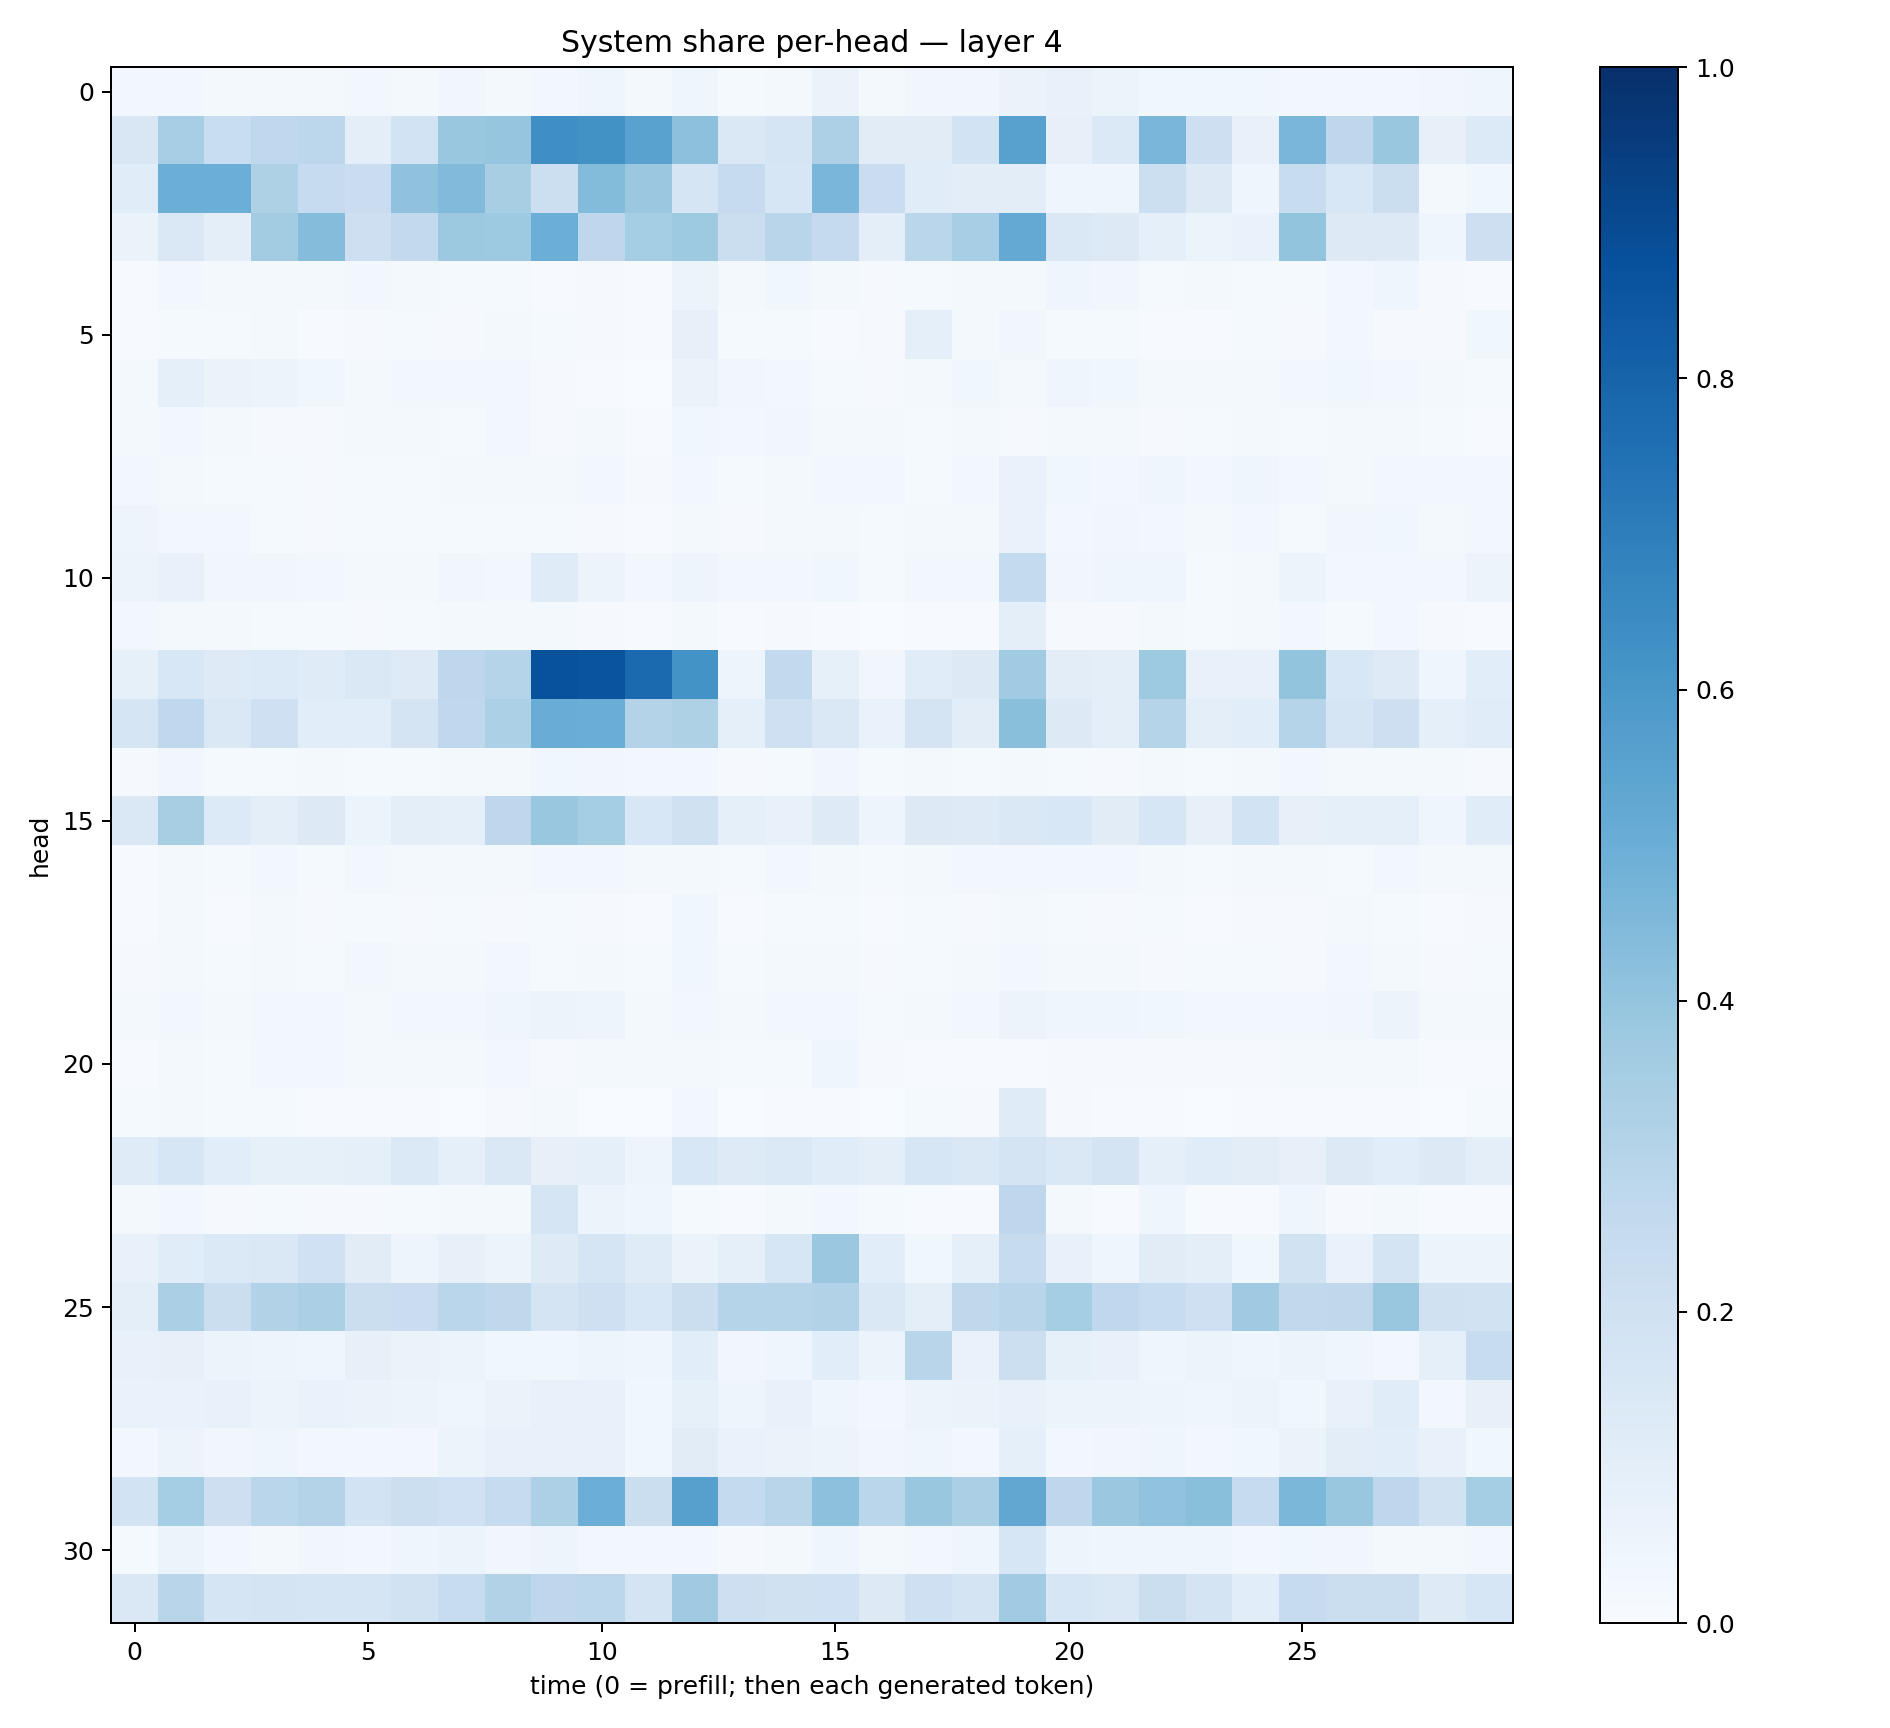

The data file committed next to this chart (first rows):
0.026927482, 0.028002175, 0.01669417, 0.016940111, 0.019403977, 0.026927175, 0.016848344, 0.032898363, 0.016099108, 0.026066884, 0.0435749, 0.022326283, 0.043858305, 0.014283, 0.019910974, 0.06525215, 0.020031918, 0.032324716, 0.03131999, 0.06468374, 0.07339948, 0.054315764, 0.037463907, 0.038713533
0.1517, 0.3456, 0.2328, 0.2695, 0.2796, 0.09643, 0.1838, 0.3889, 0.3983, 0.6328, 0.6245, 0.5515, 0.4149, 0.148, 0.1659, 0.3244, 0.1106, 0.1116, 0.1836, 0.5554, 0.08177, 0.1374, 0.4629, 0.214
0.1167, 0.4967, 0.4983, 0.3213, 0.248, 0.2273, 0.4086, 0.4445, 0.3427, 0.217, 0.4397, 0.382, 0.1696, 0.2481, 0.1611, 0.4611, 0.2282, 0.115, 0.1043, 0.1043, 0.04167, 0.04132, 0.2182, 0.1326
0.06495, 0.1417, 0.1015, 0.3563, 0.4361, 0.2128, 0.2582, 0.3769, 0.3722, 0.4993, 0.2771, 0.3549, 0.3746, 0.2208, 0.2928, 0.2529, 0.09693, 0.2855, 0.3468, 0.523, 0.1418, 0.1306, 0.08869, 0.06086
0.004358, 0.02449, 0.01637, 0.02269, 0.02272, 0.02581, 0.01727, 0.01489, 0.01486, 0.004342, 0.00986, 0.004108, 0.06074, 0.01932, 0.03874, 0.01788, 0.009852, 0.01507, 0.02015, 0.01612, 0.04471, 0.03367, 0.01303, 0.01684
0.005176, 0.01284, 0.01309, 0.01628, 0.007809, 0.01095, 0.01194, 0.01033, 0.01777, 0.01528, 0.01079, 0.005983, 0.07971, 0.01484, 0.01439, 0.006731, 0.008463, 0.08851, 0.02192, 0.03196, 0.01226, 0.01355, 0.006845, 0.007528
0.02097, 0.09106, 0.06298, 0.05412, 0.03861, 0.01615, 0.02506, 0.02809, 0.02963, 0.009156, 0.007042, 0.002774, 0.06542, 0.03237, 0.02886, 0.01422, 0.009731, 0.01863, 0.03793, 0.02334, 0.04591, 0.038, 0.02091, 0.01615
0.01573, 0.02534, 0.02259, 0.01129, 0.008864, 0.01839, 0.01607, 0.01179, 0.02391, 0.008616, 0.02081, 0.006165, 0.03722, 0.02351, 0.03225, 0.01846, 0.01942, 0.01234, 0.01617, 0.01095, 0.01908, 0.01687, 0.0103, 0.01384
0.029, 0.01812, 0.01372, 0.01475, 0.01101, 0.01307, 0.01479, 0.01813, 0.0191, 0.02183, 0.02443, 0.0113, 0.02693, 0.01397, 0.01988, 0.02605, 0.02595, 0.01354, 0.03093, 0.06673, 0.03894, 0.02975, 0.04367, 0.02746
0.05009, 0.02811, 0.02484, 0.01558, 0.008524, 0.0144, 0.01419, 0.01434, 0.01194, 0.01271, 0.01067, 0.006211, 0.01955, 0.009477, 0.01757, 0.01686, 0.01509, 0.0159, 0.02185, 0.06714, 0.0294, 0.0331, 0.02576, 0.02317
0.05859, 0.07195, 0.03221, 0.03402, 0.02345, 0.01627, 0.01866, 0.03314, 0.0261, 0.1185, 0.05503, 0.02523, 0.04865, 0.02482, 0.02899, 0.03601, 0.01303, 0.02525, 0.02932, 0.257, 0.0346, 0.04291, 0.04229, 0.01372
0.02637, 0.02162, 0.02124, 0.0145, 0.01248, 0.01055, 0.01247, 0.01759, 0.01832, 0.02206, 0.009774, 0.00671, 0.01701, 0.005531, 0.01099, 0.006256, 0.003823, 0.005144, 0.006919, 0.0977, 0.0101, 0.008784, 0.01898, 0.01181
0.08491, 0.1526, 0.1238, 0.1356, 0.1173, 0.1471, 0.1221, 0.2761, 0.3033, 0.8708, 0.8624, 0.776, 0.6192, 0.05019, 0.259, 0.08519, 0.03344, 0.1152, 0.13, 0.366, 0.1021, 0.09652, 0.3749, 0.07078
0.1671, 0.2693, 0.1459, 0.2041, 0.1073, 0.1079, 0.1746, 0.2659, 0.3314, 0.5065, 0.5027, 0.3055, 0.3227, 0.08865, 0.2071, 0.1434, 0.06849, 0.179, 0.1018, 0.4257, 0.1264, 0.0996, 0.3032, 0.1005
0.008956, 0.03283, 0.01277, 0.01491, 0.01702, 0.01333, 0.01369, 0.02317, 0.02065, 0.0362, 0.03305, 0.02576, 0.02681, 0.009014, 0.01488, 0.03175, 0.01231, 0.01582, 0.01195, 0.0181, 0.01513, 0.0112, 0.02131, 0.01358
0.1424, 0.3432, 0.1334, 0.09837, 0.1284, 0.05303, 0.09658, 0.0903, 0.2763, 0.3846, 0.3521, 0.1542, 0.1964, 0.08947, 0.07384, 0.1237, 0.04733, 0.1257, 0.1248, 0.1469, 0.1552, 0.1125, 0.1608, 0.0794
0.007508, 0.01812, 0.01172, 0.02523, 0.01553, 0.02757, 0.01693, 0.02336, 0.02171, 0.02521, 0.02428, 0.01897, 0.01921, 0.01361, 0.02411, 0.02127, 0.01255, 0.01742, 0.02418, 0.0265, 0.02838, 0.02429, 0.01679, 0.01424
0.005872, 0.0189, 0.007803, 0.01742, 0.009934, 0.01196, 0.008406, 0.01324, 0.01016, 0.01359, 0.01124, 0.005204, 0.0367, 0.007572, 0.0126, 0.012, 0.007124, 0.01389, 0.009731, 0.01919, 0.01324, 0.01047, 0.01189, 0.006363
0.008124, 0.01861, 0.0148, 0.01684, 0.01442, 0.02891, 0.02104, 0.01949, 0.02625, 0.01347, 0.01826, 0.01215, 0.03528, 0.01514, 0.01709, 0.01814, 0.007959, 0.01469, 0.01657, 0.02741, 0.02333, 0.01955, 0.00914, 0.01365
0.01957, 0.02645, 0.01593, 0.02381, 0.02438, 0.01991, 0.02592, 0.03046, 0.04246, 0.05222, 0.04881, 0.01994, 0.02871, 0.01664, 0.02809, 0.02677, 0.01523, 0.02061, 0.03075, 0.05716, 0.04062, 0.04269, 0.0373, 0.02877
0.00643, 0.0178, 0.01263, 0.026, 0.02861, 0.01569, 0.02105, 0.02106, 0.02829, 0.01092, 0.0194, 0.01741, 0.01963, 0.01335, 0.01478, 0.04009, 0.01072, 0.007258, 0.00538, 0.007246, 0.01007, 0.008225, 0.008719, 0.009525
0.01302, 0.02098, 0.01478, 0.01428, 0.004132, 0.005639, 0.005742, 0.002652, 0.008168, 0.02039, 0.003668, 0.002701, 0.02462, 0.002705, 0.007198, 0.006137, 0.002789, 0.01367, 0.009938, 0.1178, 0.01159, 0.004225, 0.005036, 0.002966
0.1188, 0.1635, 0.1092, 0.08441, 0.08521, 0.08954, 0.14, 0.09205, 0.1448, 0.08061, 0.08877, 0.04853, 0.1534, 0.1239, 0.1375, 0.1169, 0.0956, 0.1631, 0.1458, 0.178, 0.1416, 0.1732, 0.08705, 0.1156
0.01945, 0.03089, 0.01171, 0.0134, 0.01018, 0.009304, 0.01468, 0.0186, 0.02337, 0.1671, 0.0555, 0.04447, 0.014, 0.00566, 0.01635, 0.02839, 0.01313, 0.006615, 0.006915, 0.2752, 0.02264, 0.006131, 0.04243, 0.006119
0.07402, 0.1138, 0.1404, 0.1472, 0.2026, 0.112, 0.05062, 0.0786, 0.05866, 0.1229, 0.1665, 0.1192, 0.06619, 0.08843, 0.1599, 0.3816, 0.1079, 0.03574, 0.09371, 0.2445, 0.07435, 0.04683, 0.1113, 0.09938
0.09933, 0.3359, 0.2195, 0.3117, 0.3357, 0.2264, 0.2277, 0.2862, 0.272, 0.1748, 0.208, 0.1552, 0.2252, 0.3024, 0.3037, 0.3128, 0.1471, 0.0985, 0.2709, 0.2915, 0.3533, 0.2675, 0.2391, 0.2037
0.07702, 0.07947, 0.05317, 0.0478, 0.04033, 0.08038, 0.06415, 0.05445, 0.03651, 0.03768, 0.04929, 0.04339, 0.1082, 0.03351, 0.04615, 0.1093, 0.0589, 0.2898, 0.06723, 0.215, 0.08285, 0.07213, 0.03907, 0.05524
0.06816, 0.06789, 0.07261, 0.06198, 0.06937, 0.06491, 0.05833, 0.04467, 0.06531, 0.07653, 0.0757, 0.0377, 0.08522, 0.04986, 0.07629, 0.04213, 0.02546, 0.05436, 0.06507, 0.07058, 0.05288, 0.05832, 0.04792, 0.04414
0.02413, 0.05522, 0.03463, 0.04274, 0.02709, 0.02494, 0.02957, 0.05316, 0.07082, 0.07168, 0.07436, 0.03773, 0.1096, 0.06709, 0.06394, 0.05714, 0.03261, 0.04231, 0.03001, 0.0909, 0.03114, 0.03327, 0.04108, 0.02358
0.1866, 0.3541, 0.2147, 0.288, 0.3068, 0.1875, 0.2185, 0.202, 0.2432, 0.3258, 0.4978, 0.2204, 0.5599, 0.2542, 0.2898, 0.4154, 0.2886, 0.3874, 0.3346, 0.5291, 0.2745, 0.3798, 0.4045, 0.4239
0.01414, 0.05375, 0.02628, 0.02344, 0.03442, 0.02844, 0.04057, 0.05397, 0.0345, 0.04871, 0.03076, 0.02777, 0.02608, 0.01021, 0.01695, 0.04246, 0.02189, 0.02609, 0.04234, 0.1628, 0.04771, 0.04442, 0.04422, 0.04558
0.1436, 0.2915, 0.1684, 0.1735, 0.1656, 0.1697, 0.1886, 0.239, 0.3134, 0.2773, 0.2776, 0.1794, 0.3693, 0.2144, 0.1961, 0.2013, 0.1275, 0.2109, 0.1792, 0.3651, 0.1583, 0.1482, 0.2232, 0.178
